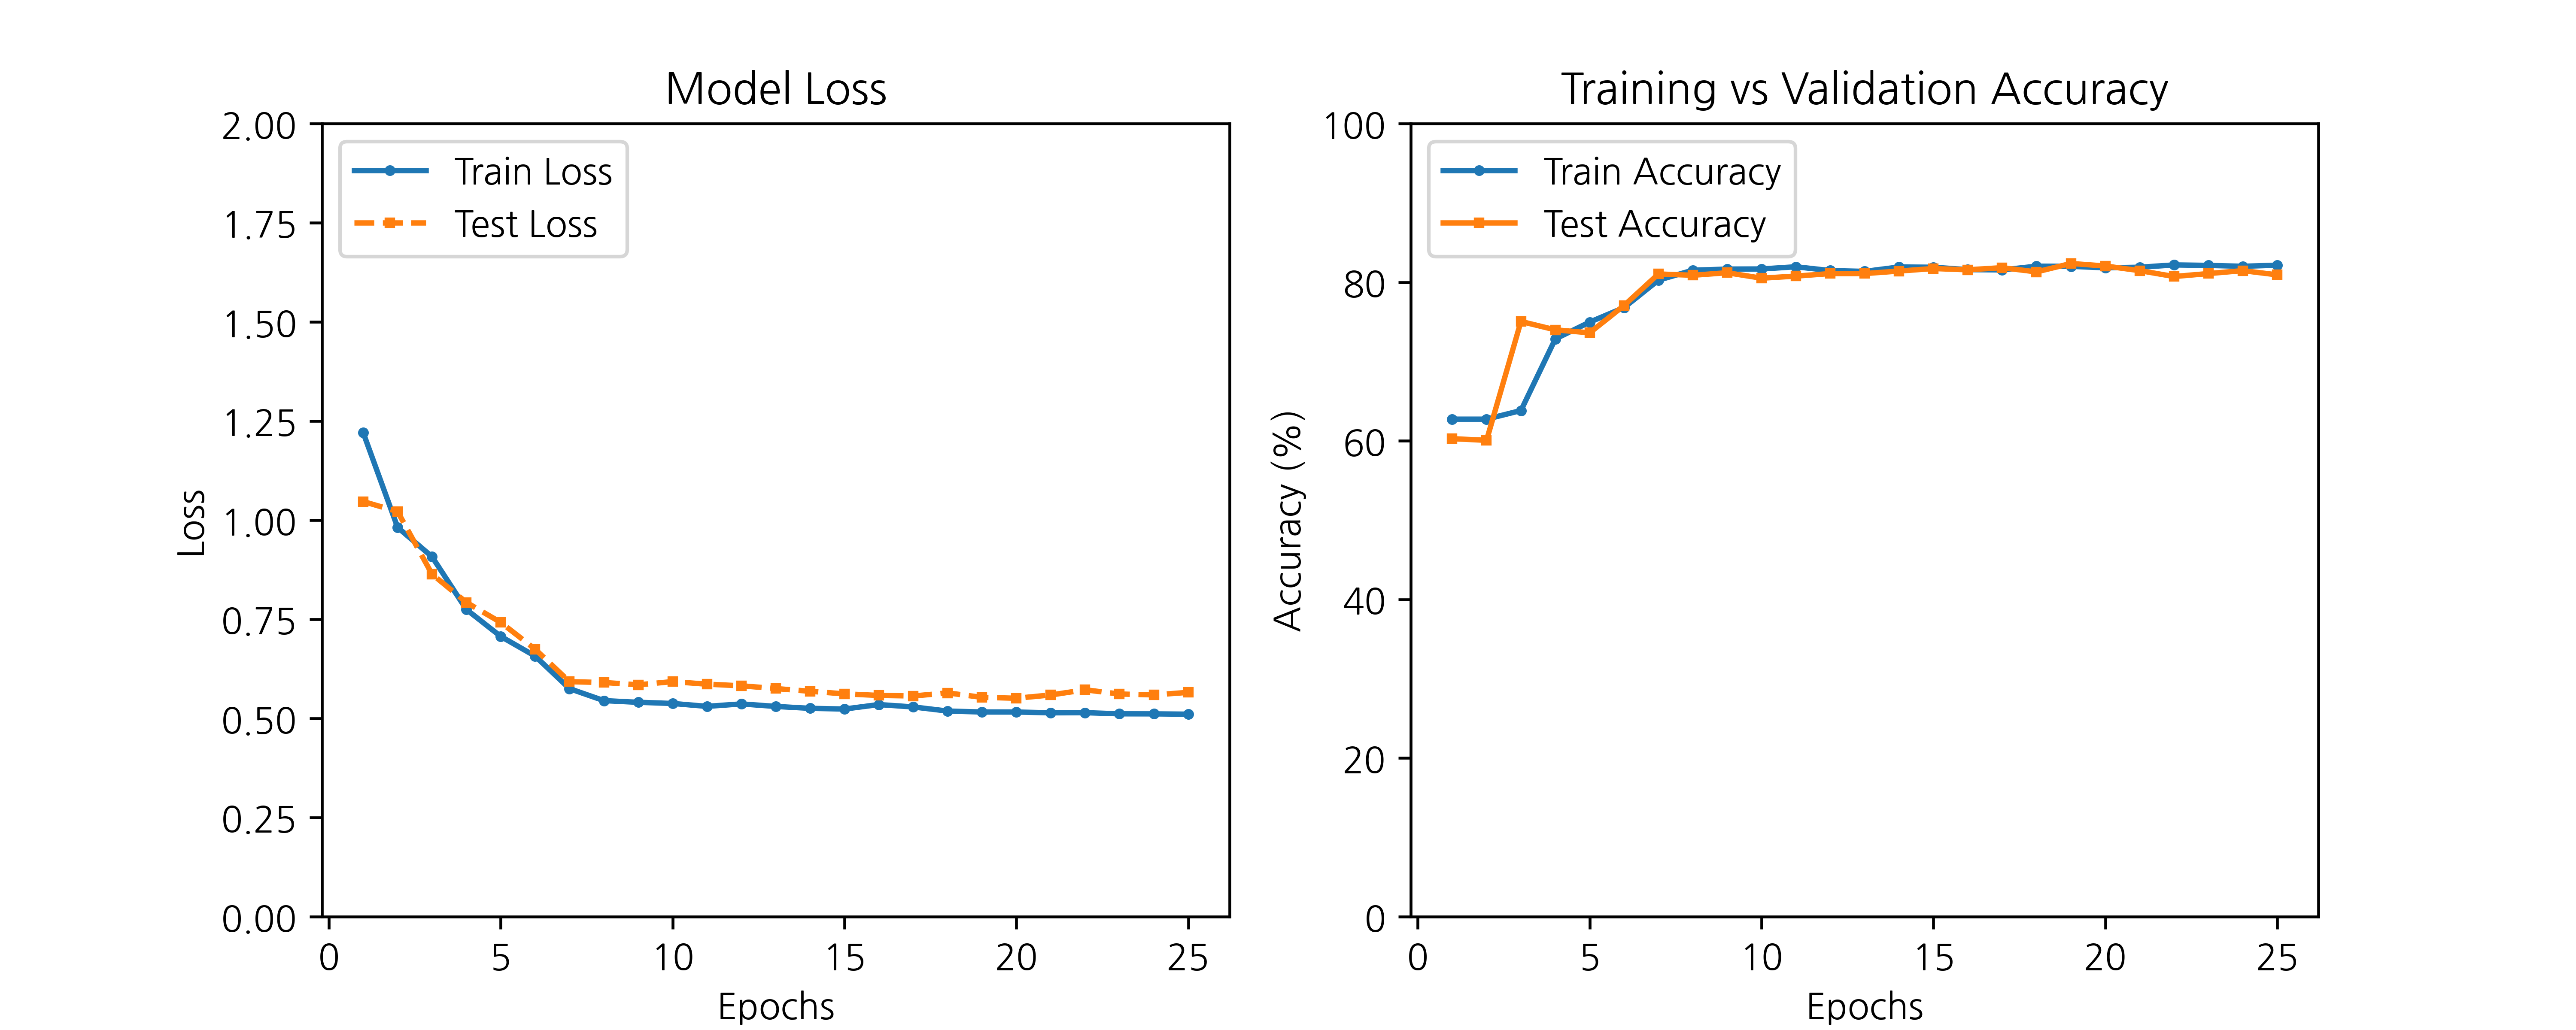

The file beside this chart, header and first rows:
epoch, train_loss, train_accuracy, test_loss, test_accuracy
1, 1.22, 62.73, 1.047, 60.28
2, 0.9817, 62.73, 1.022, 60.06
3, 0.9079, 63.82, 0.864, 75.05
4, 0.7748, 72.85, 0.7926, 73.99
5, 0.7069, 74.97, 0.7422, 73.62
6, 0.6572, 76.8, 0.6747, 77.07
7, 0.5751, 80.26, 0.5926, 81.04
8, 0.5449, 81.51, 0.5906, 80.88
9, 0.5407, 81.66, 0.5848, 81.2
10, 0.5377, 81.67, 0.5929, 80.51
11, 0.5304, 81.95, 0.5864, 80.77
12, 0.5366, 81.47, 0.5823, 81.09
13, 0.5302, 81.37, 0.5753, 81.09
14, 0.5255, 81.92, 0.5685, 81.41
15, 0.5237, 81.89, 0.5619, 81.73
16, 0.5349, 81.58, 0.558, 81.57
17, 0.529, 81.56, 0.5566, 81.83
18, 0.5186, 82.02, 0.5644, 81.3
19, 0.5162, 82.01, 0.5532, 82.36
20, 0.5161, 81.82, 0.5509, 82.04
21, 0.5142, 81.89, 0.5591, 81.46
22, 0.5145, 82.18, 0.5722, 80.72
23, 0.5116, 82.12, 0.5616, 81.09
24, 0.5115, 82.01, 0.5594, 81.46
